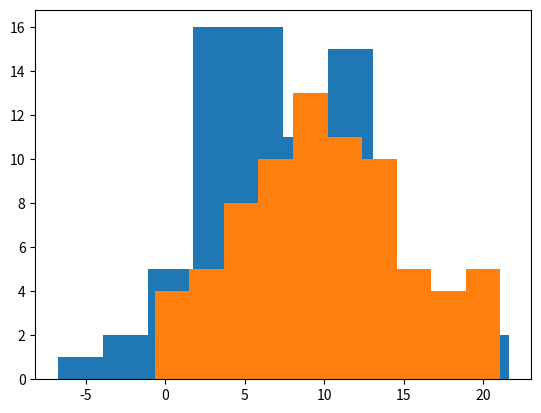
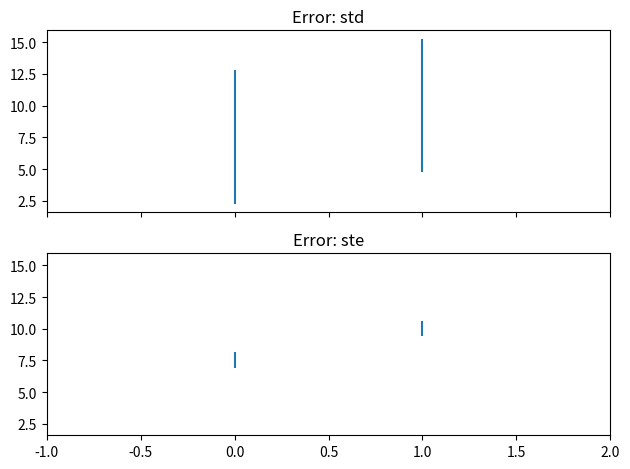
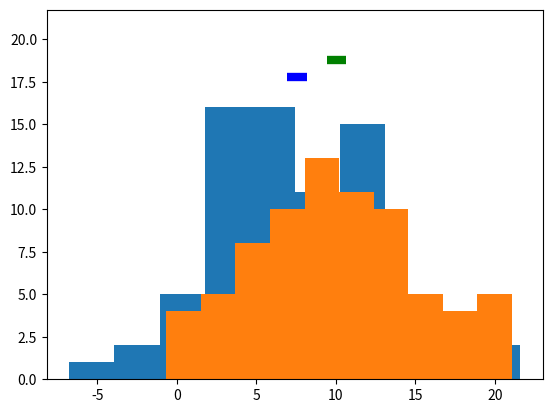
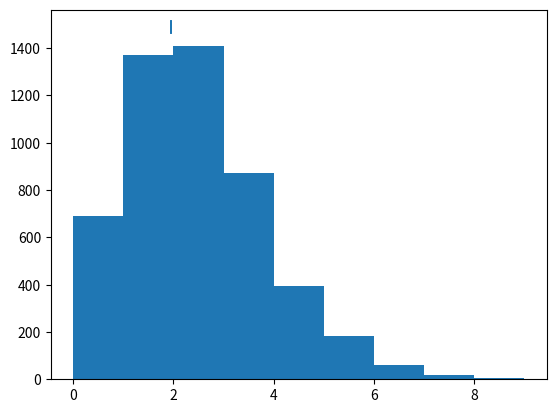

The matplotlib source for these figures, in order:
import numpy as np
import matplotlib.pyplot as plt
from scipy.stats import ttest_ind, ttest_1samp, poisson

"""
Simple statistics and methods to quantify uncertainty
"""

# Make up some data I don't know
# N = 25
N = 75
mu1 = 7
mu2 = 10
sd = 5

# Generate random data
data1 = sd * np.random.randn(N) + mu1
data2 = sd * np.random.randn(N) + mu2

# Histograms lol
fig, ax = plt.subplots()
ax.hist(data1)
ax.hist(data2)

result = ttest_ind(data1, data2)
print(result.pvalue)

# Means and standard deviations of each dataset
mn1 = np.mean(data1)
mn2 = np.mean(data2)

std1 = np.std(data1)
std2 = np.std(data2)

# Now standard error
ste1 = std1 / np.sqrt(N)
ste2 = std2 / np.sqrt(N)

fig, axs = plt.subplots(2, 1, sharex=True, sharey=True)
for ax, err1, err2, nm in zip(axs, [std1, ste1], [std2, ste2], ['std', 'ste']):
    ax.vlines([0, 1], [mn1 - err1, mn2 - err2], [mn1 + err1, mn2 + err2])
    _ = plt.setp(ax, xlim=[-1, 2], title='Error: {}'.format(nm))
plt.tight_layout()

# Show histograms with standard error
fig, ax = plt.subplots()
ax.hist(data1)
ax.hist(data2)

ymax = ax.get_ylim()[-1]
for ii, (imn, iste, c) in enumerate([(mn1, ste1, 'b'), (mn2, ste2, 'g')]):
    ax.hlines(ymax + 1 + ii, imn - iste, imn + iste, lw=6, color=c)
ax.set_ylim([None, ax.get_ylim()[-1] + 2])

# Calculate uncertainty
data = np.random.poisson(lam=2, size=5000)

mn = data.mean()
ste = data.std() / np.sqrt(data.shape[0])

fig, ax = plt.subplots()
ax.hist(data, bins=np.arange(0, 10, 1))
ax.hlines(ax.get_ylim()[-1] + 10, mn - ste, mn + ste, lw=10)
